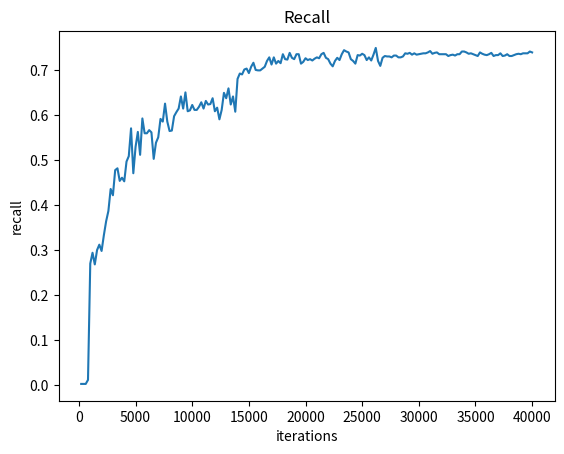

Write Python code to recreate this figure.
# importing the required module
import matplotlib.pyplot as plt

# x axis values
#s_comma ='0:0.011 >200:0.270 >400:0.294 >600:0.268 >800:0.300 >1000:0.312 >1200:0.298 >1400:0.333 >1600:0.364 >1800:0.387 >2000:0.436 >2200:0.422 >2400:0.478 >2600:0.482 >2800:0.454 >3000:0.461 >3200:0.453 >3400:0.497 >3600:0.509 >3800:0.571 >4000:0.471 >4200:0.530 >4400:0.563 >4600:0.512 >4800:0.593 >5000:0.560 >5200:0.560 >5400:0.567 >5600:0.562 >5800:0.503 >6000:0.539 >6200:0.551 >6400:0.592 >6600:0.586 >6800:0.626 >7000:0.586 >7200:0.565 >7400:0.566 >7600:0.598 >7800:0.607 >8000:0.615 >8200:0.642 >8400:0.615 >8600:0.651 >8800:0.609 >9000:0.611 >9200:0.623 >9400:0.612 >9600:0.612 >9800:0.619 >10000:0.629 >10200:0.615 >10400:0.632 >10600:0.624 >10800:0.625 >11000:0.638 >11200:0.609 >11400:0.617 >11600:0.591 >11800:0.612 >12000:0.650 >12200:0.638 >12400:0.660 >12600:0.624 >12800:0.642 >13000:0.608 >13200:0.681 >13400:0.693 >13600:0.691 >13800:0.702 >14000:0.704 >14200:0.694 >14400:0.708 >14600:0.717 >14800:0.701 >15000:0.700 >15200:0.700 >15400:0.704 >15600:0.708 >15800:0.721 >16000:0.729 >16200:0.713 >16400:0.729 >16600:0.715 >16800:0.721 >17000:0.716 >17200:0.736 >17400:0.725 >17600:0.724 >17800:0.739 >18000:0.728 >18200:0.725 >18400:0.736 >18600:0.736 >18800:0.715 >19000:0.719 >19200:0.727 >19400:0.723 >19600:0.725 >19800:0.722 >20000:0.726 >20200:0.729 >20400:0.727 >20600:0.736 >20800:0.739 >21000:0.728 >21200:0.725 >21400:0.715 >21600:0.709 >21800:0.721 >22000:0.728 >22200:0.723 >22400:0.736 >22600:0.745 >22800:0.742 >23000:0.740 >23200:0.725 >23400:0.721 >23600:0.715 >23800:0.734 >24000:0.733 >24200:0.737 >24400:0.734 >24600:0.723 >24800:0.729 >25000:0.722 >25200:0.735 >25400:0.750 >25600:0.721 >25800:0.710 >26000:0.728 >26200:0.732 >26400:0.731 >26600:0.731 >26800:0.729 >27000:0.733 >27200:0.733 >27400:0.729 >27600:0.729 >27800:0.731 >28000:0.738 >28200:0.737 >28400:0.739 >28600:0.735 >28800:0.738 >29000:0.735 >29200:0.736 >29400:0.737 >29600:0.738 >29800:0.738 >30000:0.740 >30200:0.743 >30400:0.737 >30600:0.739 >30800:0.740 >31000:0.736 >31200:0.736 >31400:0.736 >31600:0.736 >31800:0.732 >32000:0.734 >32200:0.735 >32400:0.733 >32600:0.736 >32800:0.736 >33000:0.742 >33200:0.742 >33400:0.740 >33600:0.737 >33800:0.738 >34000:0.736 >34200:0.734 >34400:0.732 >34600:0.740 >34800:0.737 >35000:0.735 >35200:0.734 >35400:0.736 >35600:0.739 >35800:0.732 >36000:0.734 >36200:0.734 >36400:0.738 >36600:0.732 >36800:0.733 >37000:0.736 >37200:0.732 >37400:0.732 >37600:0.734 >37800:0.736 >38000:0.737 >38200:0.736 >38400:0.738 >38600:0.738 >38800:0.738 >39000:0.742 >39200:0.742 >39400:0.742 >39600:0.742 >39800:0.741 >40000:0.740'
#print(s_comma.split(':'))
x = [
200,
400,
600,
800,
1000,
1200,
1400,
1600,
1800,
2000,
2200,
2400,
2600,
2800,
3000,
3200,
3400,
3600,
3800,
4000,
4200,
4400,
4600,
4800,
5000,
5200,
5400,
5600,
5800,
6000,
6200,
6400,
6600,
6800,
7000,
7200,
7400,
7600,
7800,
8000,
8200,
8400,
8600,
8800,
9000,
9200,
9400,
9600,
9800,
10000,
10200,
10400,
10600,
10800,
11000,
11200,
11400,
11600,
11800,
12000,
12200,
12400,
12600,
12800,
13000,
13200,
13400,
13600,
13800,
14000,
14200,
14400,
14600,
14800,
15000,
15200,
15400,
15600,
15800,
16000,
16200,
16400,
16600,
16800,
17000,
17200,
17400,
17600,
17800,
18000,
18200,
18400,
18600,
18800,
19000,
19200,
19400,
19600,
19800,
20000,
20200,
20400,
20600,
20800,
21000,
21200,
21400,
21600,
21800,
22000,
22200,
22400,
22600,
22800,
23000,
23200,
23400,
23600,
23800,
24000,
24200,
24400,
24600,
24800,
25000,
25200,
25400,
25600,
25800,
26000,
26200,
26400,
26600,
26800,
27000,
27200,
27400,
27600,
27800,
28000,
28200,
28400,
28600,
28800,
29000,
29200,
29400,
29600,
29800,
30000,
30200,
30400,
30600,
30800,
31000,
31200,
31400,
31600,
31800,
32000,
32200,
32400,
32600,
32800,
33000,
33200,
33400,
33600,
33800,
34000,
34200,
34400,
34600,
34800,
35000,
35200,
35400,
35600,
35800,
36000,
36200,
36400,
36600,
36800,
37000,
37200,
37400,
37600,
37800,
38000,
38200,
38400,
38600,
38800,
39000,
39200,
39400,
39600,
39800,
40000]
# corresponding y axis values
y = [0.002,
0.002,
0.002,
0.011,
0.270,
0.294,
0.268,
0.300,
0.312,
0.298,
0.333,
0.364,
0.387,
0.436,
0.422,
0.478,
0.482,
0.454,
0.461,
0.453,
0.497,
0.509,
0.571,
0.471,
0.530,
0.563,
0.512,
0.593,
0.560,
0.560,
0.567,
0.562,
0.503,
0.539,
0.551,
0.592,
0.586,
0.626,
0.586,
0.565,
0.566,
0.598,
0.607,
0.615,
0.642,
0.615,
0.651,
0.609,
0.611,
0.623,
0.612,
0.612,
0.619,
0.629,
0.615,
0.632,
0.624,
0.625,
0.638,
0.609,
0.617,
0.591,
0.612,
0.650,
0.638,
0.660,
0.624,
0.642,
0.608,
0.681,
0.693,
0.691,
0.702,
0.704,
0.694,
0.708,
0.717,
0.701,
0.700,
0.700,
0.704,
0.708,
0.721,
0.729,
0.713,
0.729,
0.715,
0.721,
0.716,
0.736,
0.725,
0.724,
0.739,
0.728,
0.725,
0.736,
0.736,
0.715,
0.719,
0.727,
0.723,
0.725,
0.722,
0.726,
0.729,
0.727,
0.736,
0.739,
0.728,
0.725,
0.715,
0.709,
0.721,
0.728,
0.723,
0.736,
0.745,
0.742,
0.740,
0.725,
0.721,
0.715,
0.734,
0.733,
0.737,
0.734,
0.723,
0.729,
0.722,
0.735,
0.750,
0.721,
0.710,
0.728,
0.732,
0.731,
0.731,
0.729,
0.733,
0.733,
0.729,
0.729,
0.731,
0.738,
0.737,
0.739,
0.735,
0.738,
0.735,
0.736,
0.737,
0.738,
0.738,
0.740,
0.743,
0.737,
0.739,
0.740,
0.736,
0.736,
0.736,
0.736,
0.732,
0.734,
0.735,
0.733,
0.736,
0.736,
0.742,
0.742,
0.740,
0.737,
0.738,
0.736,
0.734,
0.732,
0.740,
0.737,
0.735,
0.734,
0.736,
0.739,
0.732,
0.734,
0.734,
0.738,
0.732,
0.733,
0.736,
0.732,
0.732,
0.734,
0.736,
0.737,
0.736,
0.738,
0.738,
0.738,
0.742,
0.74]

# plotting the points
plt.plot(x, y)

# naming the x axis
plt.xlabel('iterations')
# naming the y axis
plt.ylabel('recall')

# giving a title to my graph
plt.title('Recall')

# function to show the plot
plt.show()
